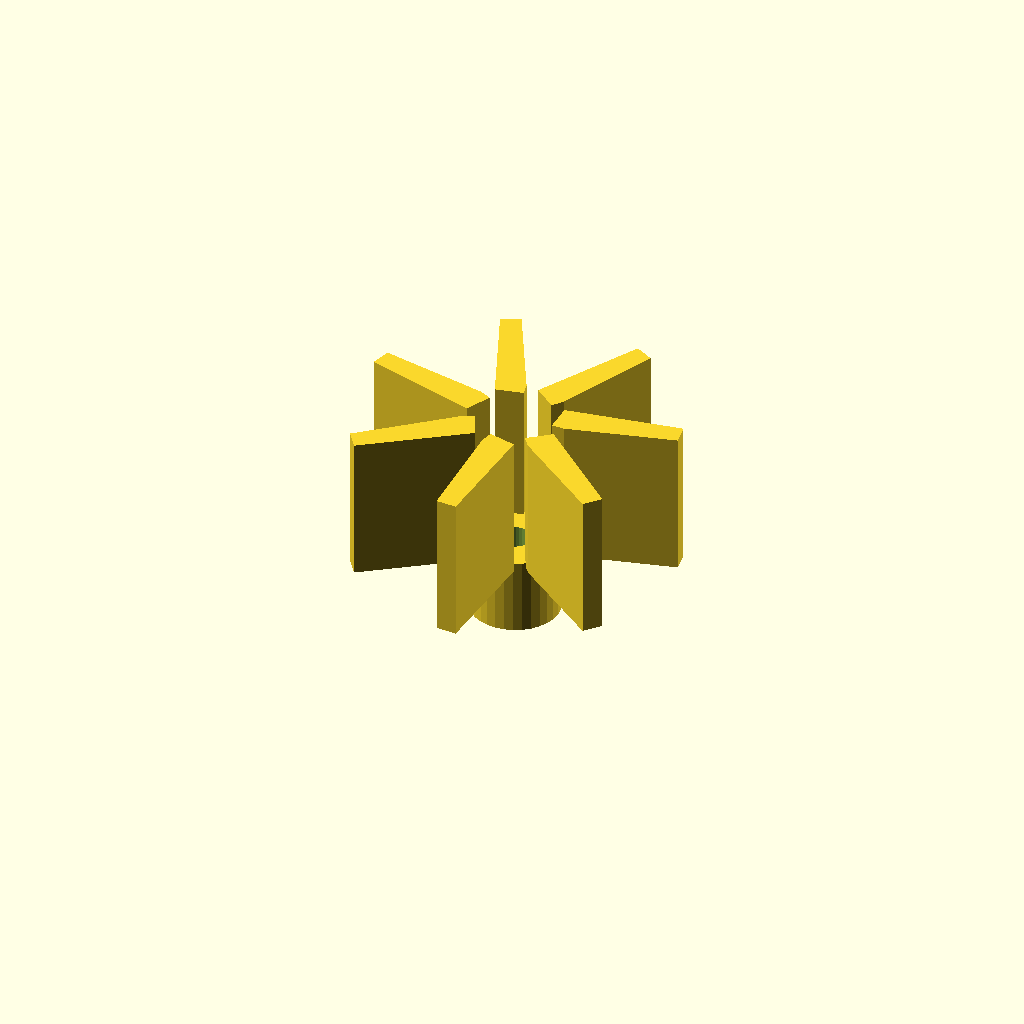
Cell 1: rendered with the file's own defaults.
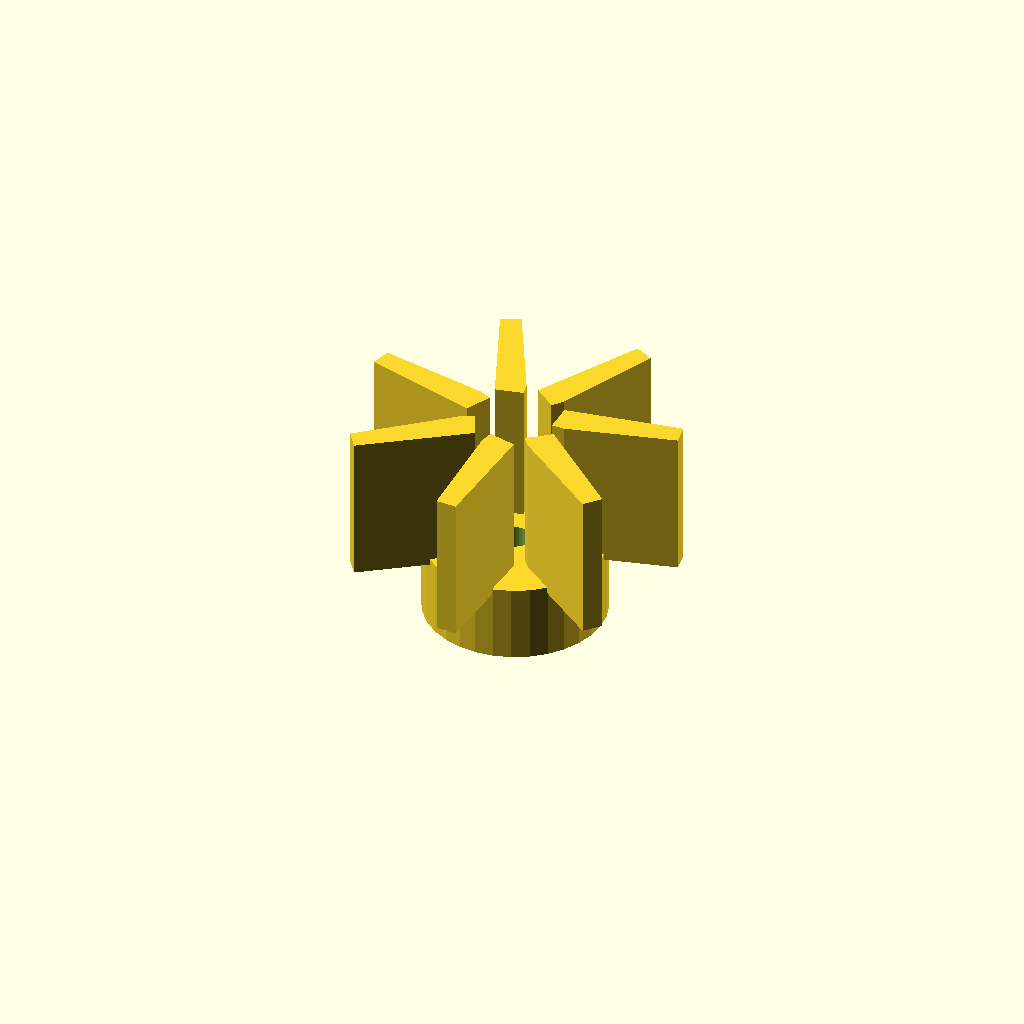
Cell 2: the same model with center_d = 28.
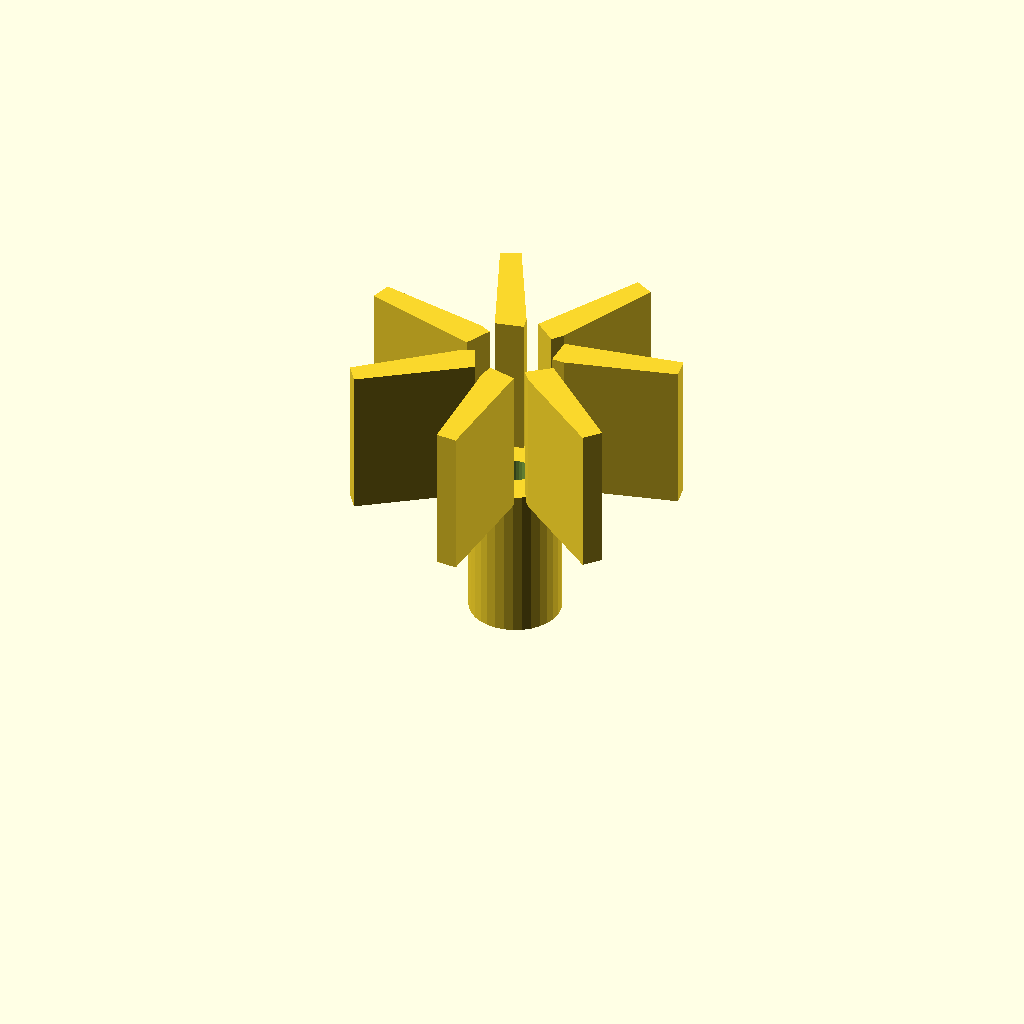
Cell 3 — center_h set to 24, the other parameters unchanged.
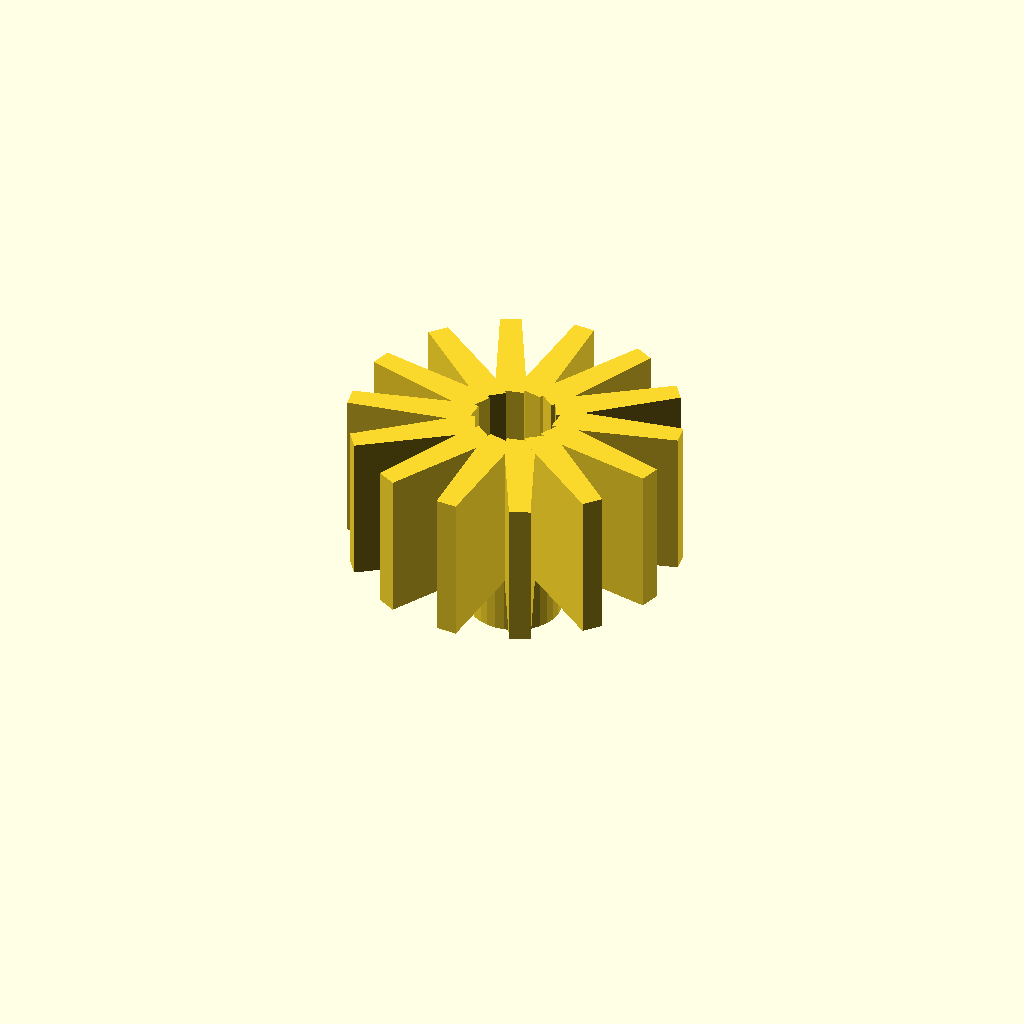
Cell 4 — blade_count set to 14, the other parameters unchanged.
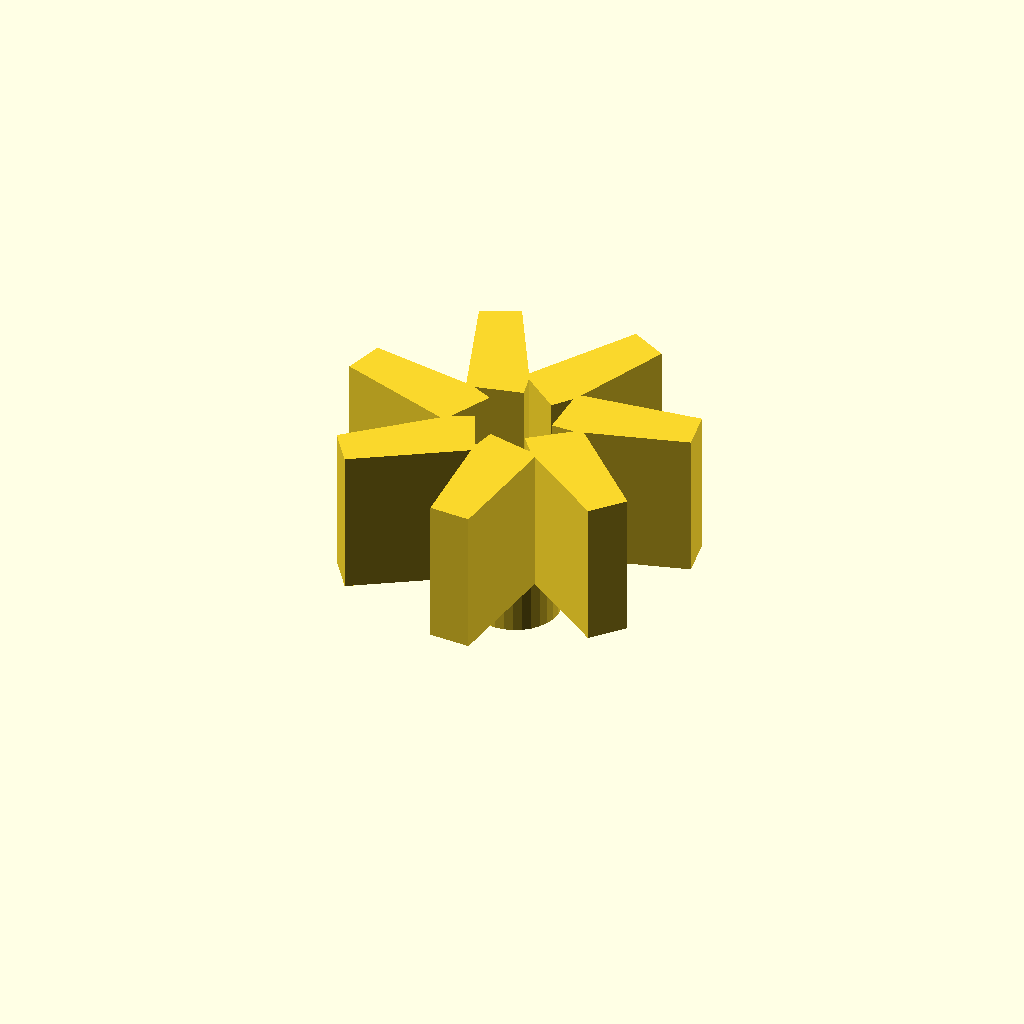
Cell 5: blade_t = 4 (everything else at default).
One fixed orthographic camera (rotation 55°, 0°, 25°; colour scheme Cornfield) for every cell.
Source of the model, optional_data/gen2/impellers/part_0002.scad:
$fn = 32;

// ----------------------------------------------------------------------
// Impeller: 50 mm, 7 blades, 34 mm tall
// ----------------------------------------------------------------------

// --- parameters (mm) ---
center_d = 14;            // hub diameter
center_h = 12;            // hub height
wheel_d = 50;             // outer diameter over the blades
blade_count = 7;          // number of blades
blade_t = 2;              // blade thickness
blade_h = 22;             // blade height
blade_in_r = 6;           // blade root radius
blade_out_r = 23;         // blade tip radius
sweep = 10;               // blade sweep, degrees
bore_d = 5;               // shaft bore

module hub() {
  cylinder(h = center_h, d = center_d);
}

module blade() {
  /* blade swept between two boxes: hull of the root and the tip section */
  hull() {
    translate([blade_in_r, 0, center_h - 1])
      cube([blade_t, blade_t * 2.2, blade_h + 1], center = false);
    rotate([0, 0, sweep])
      translate([blade_out_r, 0, center_h - 1])
        cube([blade_t, blade_t * 1.6, blade_h + 1], center = false);
  }
}

module blades() {
  for (i = [0 : blade_count - 1])
    rotate([0, 0, i * 360 / blade_count]) blade();
}

difference() {
  union() {
    hub();
    blades();
  }
  translate([0, 0, -1]) cylinder(h = center_h + blade_h + 0 + 3, d = bore_d);
}
Customizer parameters (derived from the source; name, type, default, range or options):
center_d: number, default 14
center_h: number, default 12
wheel_d: number, default 50
blade_count: number, default 7
blade_t: number, default 2
blade_h: number, default 22
blade_in_r: number, default 6
blade_out_r: number, default 23
sweep: number, default 10
bore_d: number, default 5
